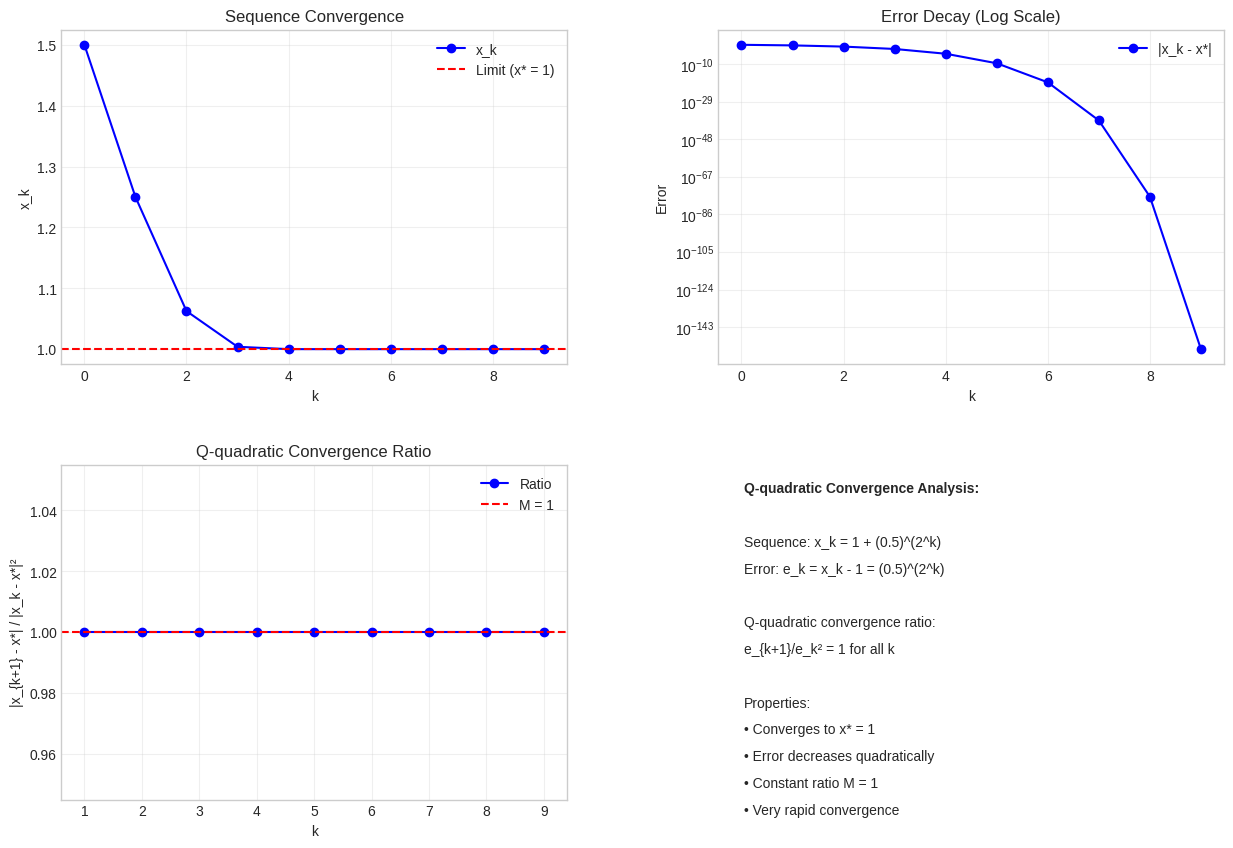

Generate this figure with matplotlib:
import numpy as np
import matplotlib.pyplot as plt


def analyze_quadratic_convergence():
    """Visualize Q-quadratic convergence of the sequence x_k = 1 + (0.5)^(2^k)."""

    # Generate sequence and errors
    def generate_sequence(k_max):
        x = np.zeros(k_max)
        errors = np.zeros(k_max)
        ratios = np.zeros(k_max - 1)

        for k in range(k_max):
            x[k] = 1 + 0.5 ** (2**k)
            errors[k] = 0.5 ** (2**k)  # error = x_k - 1
            if k > 0:
                ratios[k - 1] = errors[k] / (errors[k - 1] ** 2)

        return x, errors, ratios

    k_max = 10
    x, errors, ratios = generate_sequence(k_max)
    k_range = np.arange(k_max)

    # Create figure with subplots
    fig = plt.figure(figsize=(15, 10))
    gs = plt.GridSpec(2, 2, height_ratios=[1, 1], hspace=0.3, wspace=0.3)

    # Common style settings
    plt.style.use("seaborn-v0_8-whitegrid")

    # 1. Sequence convergence (top left)
    ax1 = fig.add_subplot(gs[0, 0])
    ax1.plot(k_range, x, "bo-", label="x_k")
    ax1.axhline(y=1, color="r", linestyle="--", label="Limit (x* = 1)")

    ax1.set_title("Sequence Convergence")
    ax1.set_xlabel("k")
    ax1.set_ylabel("x_k")
    ax1.legend()
    ax1.grid(True, alpha=0.3)

    # 2. Error decay (top right)
    ax2 = fig.add_subplot(gs[0, 1])
    ax2.semilogy(k_range, errors, "bo-", label="|x_k - x*|")

    ax2.set_title("Error Decay (Log Scale)")
    ax2.set_xlabel("k")
    ax2.set_ylabel("Error")
    ax2.legend()
    ax2.grid(True, alpha=0.3)

    # 3. Q-quadratic ratio (bottom left)
    ax3 = fig.add_subplot(gs[1, 0])
    ax3.plot(k_range[1:], ratios, "bo-", label="Ratio")
    ax3.axhline(y=1, color="r", linestyle="--", label="M = 1")

    ax3.set_title("Q-quadratic Convergence Ratio")
    ax3.set_xlabel("k")
    ax3.set_ylabel("|x_{k+1} - x*| / |x_k - x*|²")
    ax3.legend()
    ax3.grid(True, alpha=0.3)

    # 4. Explanation (bottom right)
    ax4 = fig.add_subplot(gs[1, 1])
    ax4.axis("off")

    explanation = [
        "Q-quadratic Convergence Analysis:",
        "",
        "Sequence: x_k = 1 + (0.5)^(2^k)",
        "Error: e_k = x_k - 1 = (0.5)^(2^k)",
        "",
        "Q-quadratic convergence ratio:",
        "e_{k+1}/e_k² = 1 for all k",
        "",
        "Properties:",
        "• Converges to x* = 1",
        "• Error decreases quadratically",
        "• Constant ratio M = 1",
        "• Very rapid convergence",
    ]

    y_pos = 0.95
    for i, line in enumerate(explanation):
        if i == 0:
            ax4.text(0.05, y_pos, line, va="top", fontweight="bold")
        else:
            ax4.text(0.05, y_pos, line, va="top")
        y_pos -= 0.08

    plt.tight_layout()
    plt.show()


if __name__ == "__main__":
    analyze_quadratic_convergence()
